The GitHub repository ShivamVPatil/MangoVarientAnalyzer contains a labelled image folder "MangoVarientAnalyzer" with 10 categories: healthy Badami mango, healthy Totapuri mango, partially ripe Totapuri mango, raw Badami mango, raw Totapuri mango, rotten Badami mango, rotten Neelam mango, rotten Totapuri mango, unripe Badami mango, unripe Totapuri mango. Examples follow, each with its label.

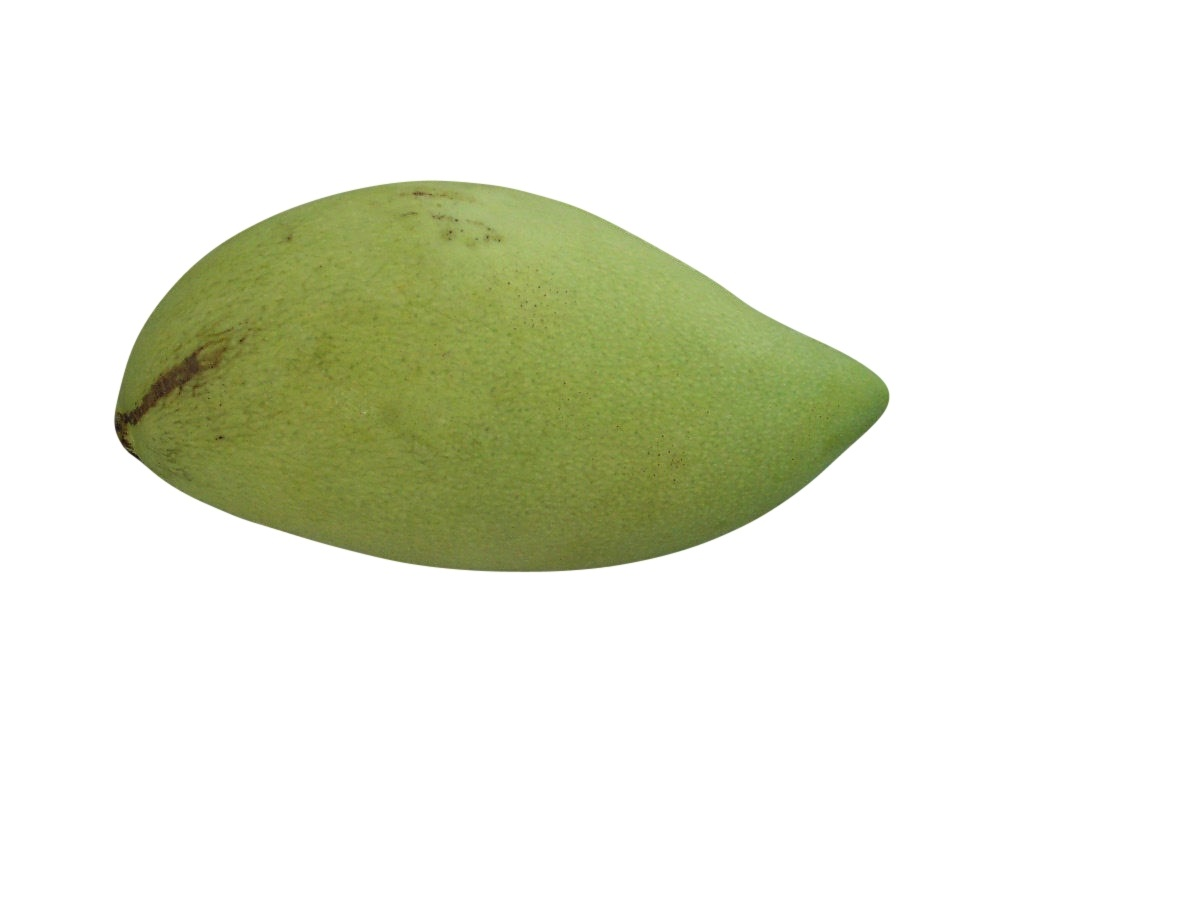
Label: raw Badami mango

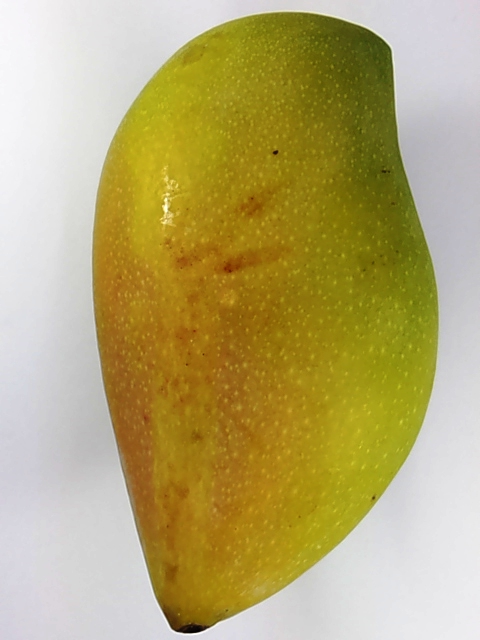
Label: unripe Totapuri mango

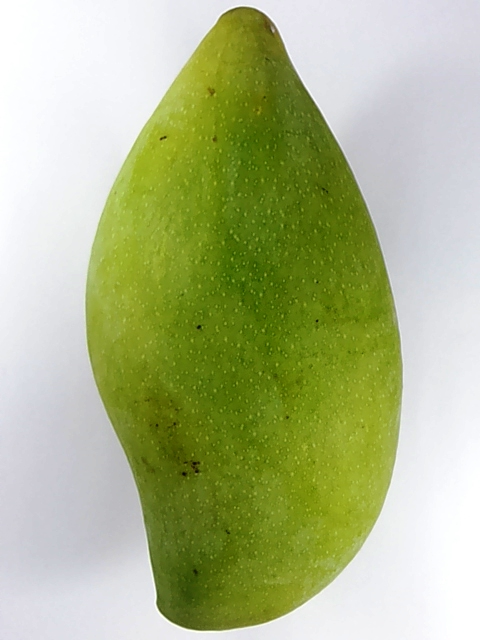
Label: unripe Totapuri mango

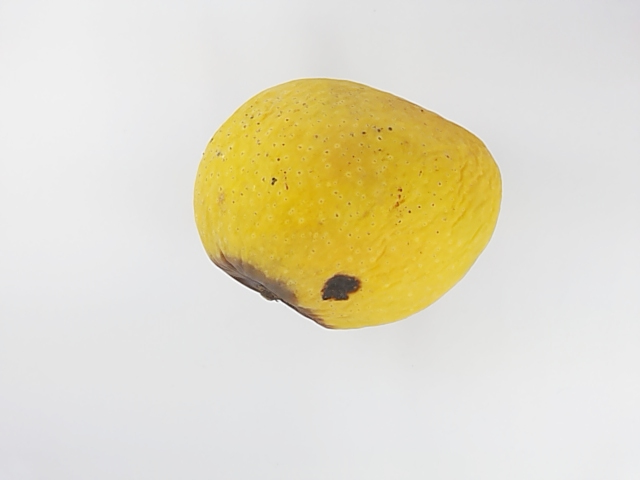
Label: rotten Badami mango

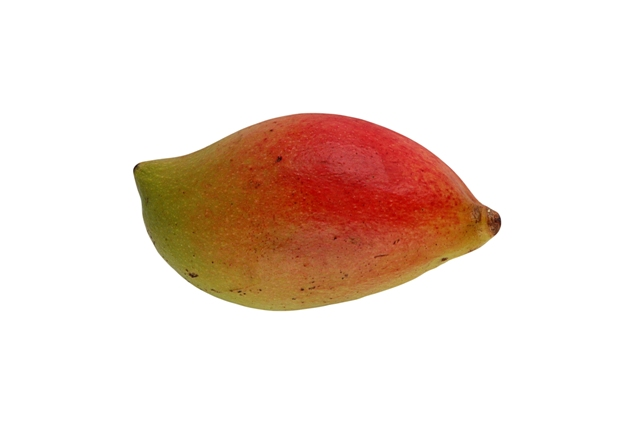
Label: partially ripe Totapuri mango

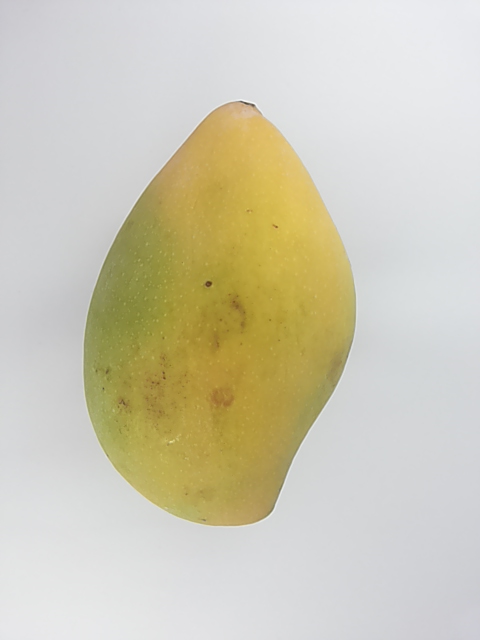
Label: healthy Totapuri mango
